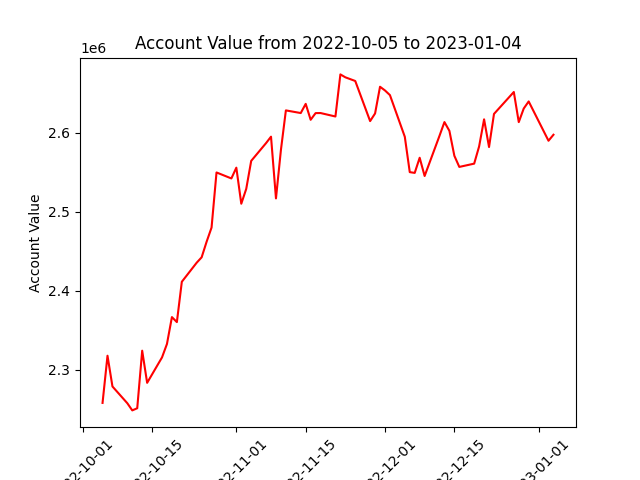

The data file committed next to this chart (first rows):
datadate, account_value
20221005, 2257780
20221006, 2317521
20221007, 2278588
20221010, 2257384
20221011, 2248306
20221012, 2251034
20221013, 2323892
20221014, 2283202
20221017, 2315375
20221018, 2332431
20221019, 2366416
20221020, 2360072
20221021, 2411129
20221024, 2435294
20221025, 2442110
20221026, 2461783
20221027, 2479753
20221028, 2549511
20221031, 2541938
20221101, 2555588
20221102, 2509924
20221103, 2528770
20221104, 2564153
20221107, 2586676
20221108, 2594827
20221109, 2516668
20221110, 2578061
20221111, 2628081
20221114, 2624709
20221115, 2636351
20221116, 2616199
20221117, 2624660
20221118, 2624725
20221121, 2620349
20221122, 2673645
20221123, 2669966
20221125, 2665301
20221128, 2614534
20221129, 2624191
20221130, 2658015
20221201, 2653316
20221202, 2647425
20221205, 2594693
20221206, 2549926
20221207, 2548951
20221208, 2568126
20221209, 2545040
20221212, 2595891
20221213, 2613293
20221214, 2602172
20221215, 2570632
20221216, 2556526
20221219, 2560680
20221220, 2582516
20221221, 2616794
20221222, 2581712
20221223, 2623618
20221227, 2651373
20221228, 2613239
20221229, 2630426
... 3 more rows
